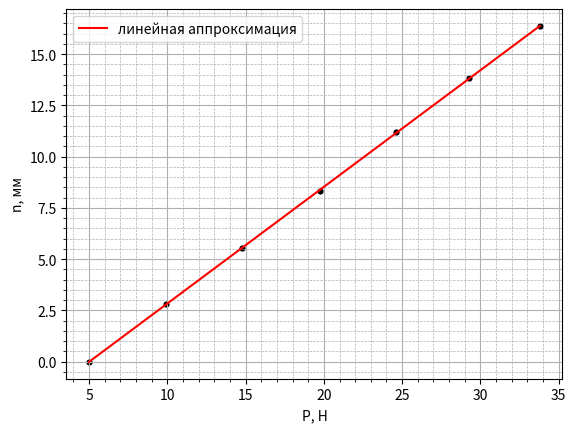

The matplotlib source for this figure:
import matplotlib.pyplot as plt
import pandas as pd
import matplotlib.pyplot as plt
import pandas as pd
import numpy as np

def mnk(x, y):
    k=(sum(x*y)-sum(x)*sum(y)/len(y))/(sum(x**2)-sum(x)**2/len(y))
    b=(sum(y)-k*sum(x))/len(y)
    sigma_k = (1/(len(x))**0.5)*((sum(y*y)-sum(y)*sum(y)/len(y))/(sum(x*x)-sum(x)*sum(x)/len(y))-k*k)**0.5
    sigma_b = sigma_k*(sum(x*x)-sum(x)*sum(x)/len(x))**0.5
    print("k: ", k, sigma_k, "b: ", b, sigma_b)
    return k, b 

P = np.array([4.990347, 9.929682, 14.797404, 19.731834, 24.636834, 29.270097, 33.800355])
N = np.array([0, 2.825, 5.53, 8.32, 11.22, 13.83, 16.36])
koef1, koef2 = mnk(P, N)
plt.plot(P, P*koef1 + koef2, color = 'r', label = 'линейная аппроксимация')
plt.scatter(P, N, color =  'black', label=f'', s = 20, linewidth = 0) # наносим прямую и задаем ей название

plt.grid(True, which='major', linestyle='-')#мажорная сетка
plt.grid(True, which='minor', linestyle='--', linewidth=0.5)#минорная сетка
plt.minorticks_on()#обязательная функция для отображения минорной сетки
plt.xlabel('P, Н')#подпись оси X
plt.ylabel('n, мм')#подпись оси Y
plt.legend()#отображение названия прямой

plt.show()#воспроизведение всех графиков на экран

# file = open('C:/Users/User/Documents/cpp/doubles.csv', 'r')
# file1 = open('C:/Users/User/Documents/cpp/floats.csv', 'r')
# N=5000
# t1=[0]*N
# t2=[0]*N
# t3=[0]*N
# n=[0]*N
# inp=file.readline()
# inp=file1.readline()
# for j in range(0, N):
#     inp=file.readline()
#     t1[j] = float(inp)
#     n[j]=j+1
#     # print(t1[j])
# for j in range(0, N):
#     inp=file1.readline()
#     t2[j] = float(inp)

# line = [0]*len(t2)
# for i in range(len(t2)):
#     line[i] = 0.333333333333333333333333333
# plt.plot(P, t2, color='blue', label="fl S", linewidth=1)
# plt.plot(n, t1, color='red', label="do S", linewidth=1)
# plt.plot(n, line, color='green', label="S", linewidth=1)

# plt.xlabel("Количество разбиений")##подпись оси абсцисс
# plt.ylabel("Значение интеграла")##подпись оси ординат
# plt.legend()
# plt.grid(True, which='major', linestyle='-')#мажорная сетка
# plt.grid(True, which='minor', linestyle='--', linewidth=0.5)#минорная сетка
# plt.minorticks_on()#обязательная функция для отображения минорной сетки
# plt.show()
